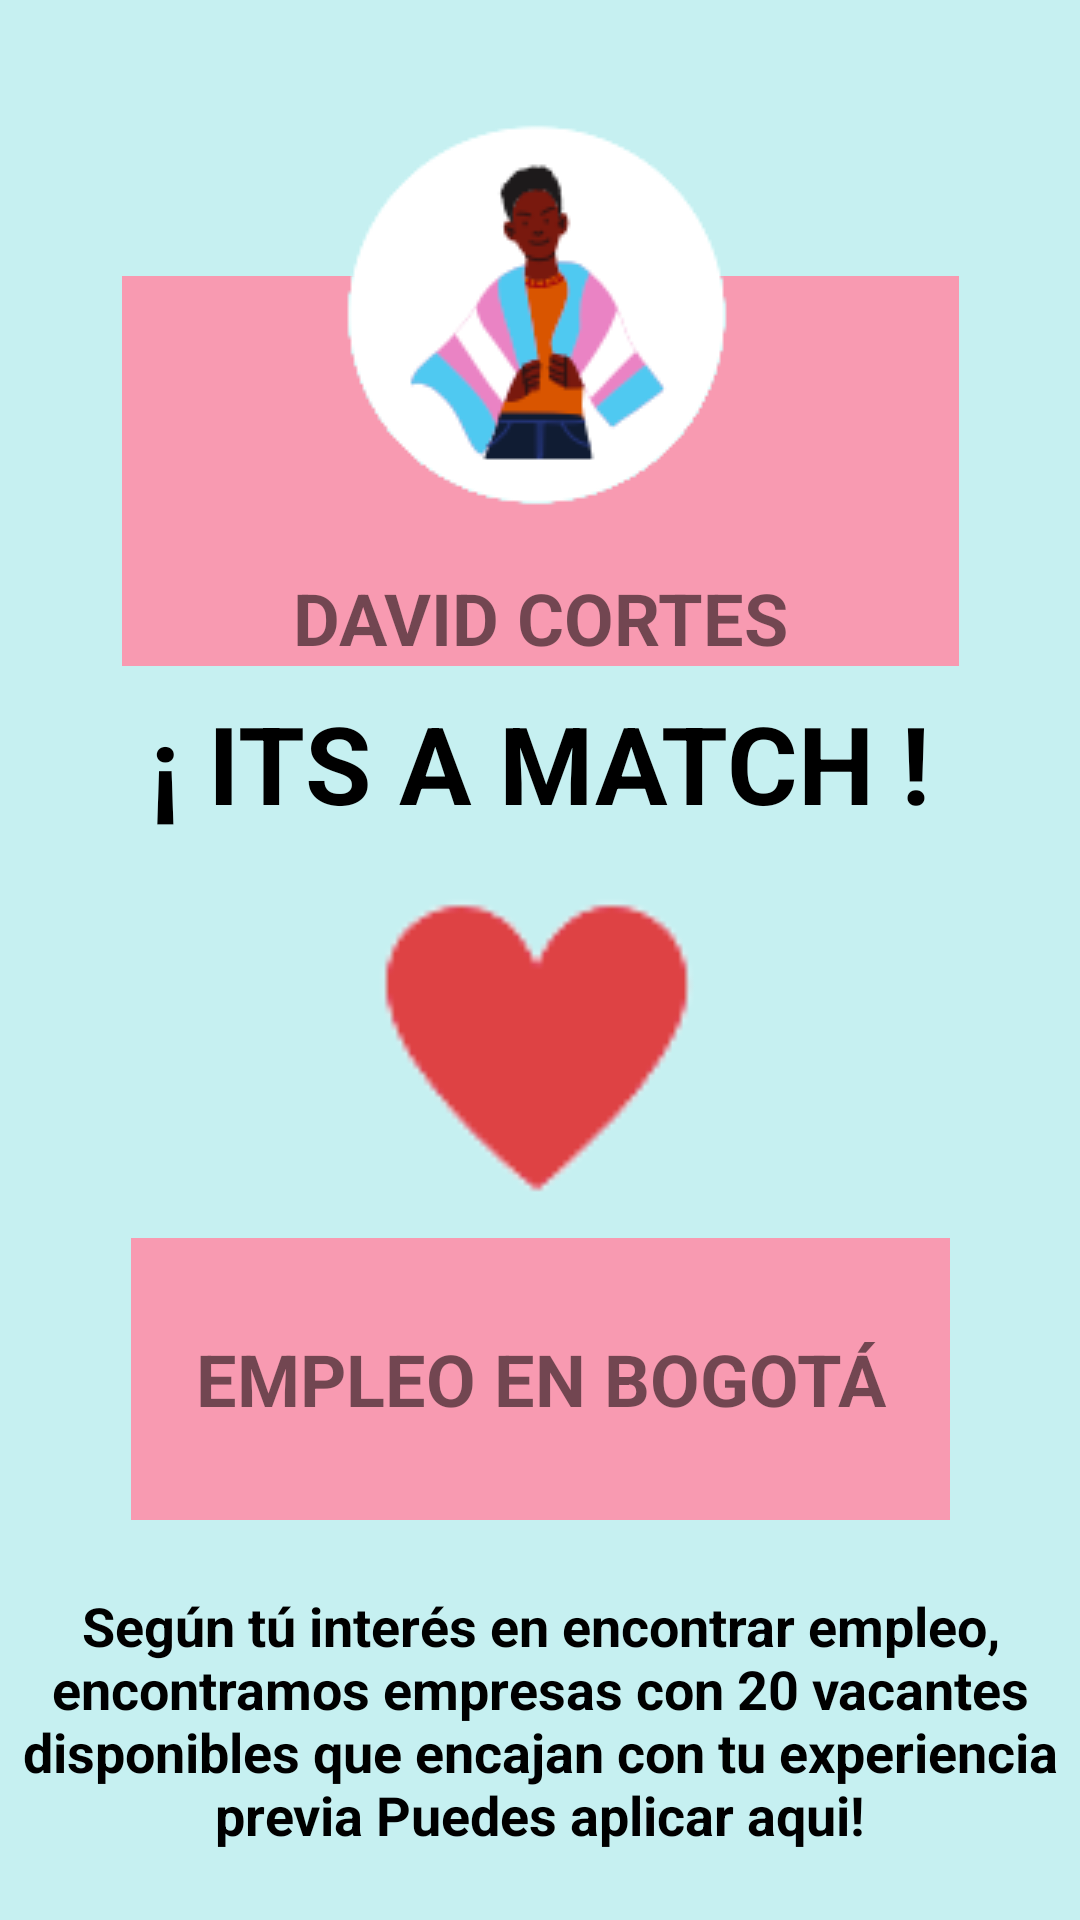

Here is an Android app screen rendered from its layout file. Give the layout XML and the strings, colors and styles it references.
<!-- AndroidManifest.xml: application theme Theme.Reconciliapp -->
<!-- res/layout/activity_work_match.xml -->
<?xml version="1.0" encoding="utf-8"?>
<androidx.constraintlayout.widget.ConstraintLayout xmlns:android="http://schemas.android.com/apk/res/android"
    xmlns:app="http://schemas.android.com/apk/res-auto"
    xmlns:tools="http://schemas.android.com/tools"
    android:layout_width="match_parent"
    android:layout_height="match_parent"
    android:background="@color/primaryColor"
    tools:context=".WorkMatchActivity">

    <TextView
        android:id="@+id/textViewPar"
        android:layout_width="350dp"
        android:layout_height="wrap_content"
        android:gravity="center"
        android:text="Según tú interés en encontrar empleo, encontramos empresas con 20 vacantes disponibles que encajan con tu experiencia previa Puedes aplicar aqui!"
        android:textColor="#000000"
        android:textSize="18sp"
        android:textStyle="bold"
        app:layout_constraintBottom_toBottomOf="parent"
        app:layout_constraintEnd_toEndOf="parent"
        app:layout_constraintHorizontal_bias="0.491"
        app:layout_constraintStart_toStartOf="parent"
        app:layout_constraintTop_toBottomOf="@+id/textViewName5" />

    <TextView
        android:id="@+id/textViewName5"
        android:layout_width="273dp"
        android:layout_height="94dp"
        android:layout_marginBottom="160dp"
        android:background="@color/secondaryColor"
        android:gravity="center"
        android:text="EMPLEO EN BOGOTÁ"
        android:textAlignment="center"
        android:textSize="24sp"
        android:textStyle="bold"
        app:layout_constraintBottom_toBottomOf="parent"
        app:layout_constraintEnd_toEndOf="parent"
        app:layout_constraintStart_toStartOf="parent"
        app:layout_constraintTop_toBottomOf="@+id/imageView19" />

    <TextView
        android:id="@+id/textViewName4"
        android:layout_width="279dp"
        android:layout_height="130dp"
        android:layout_marginTop="92dp"
        android:background="@color/secondaryColor"
        android:gravity="bottom"
        android:text="DAVID CORTES"
        android:textAlignment="center"
        android:textSize="24sp"
        android:textStyle="bold"
        app:layout_constraintEnd_toEndOf="parent"
        app:layout_constraintStart_toStartOf="parent"
        app:layout_constraintTop_toTopOf="parent" />

    <ImageView
        android:id="@+id/imageView17"
        android:layout_width="wrap_content"
        android:layout_height="wrap_content"
        android:layout_marginBottom="44dp"
        app:layout_constraintBottom_toBottomOf="@+id/textViewName4"
        app:layout_constraintEnd_toEndOf="parent"
        app:layout_constraintStart_toStartOf="parent"
        app:srcCompat="@mipmap/perfile" />

    <ImageView
        android:id="@+id/imageView19"
        android:layout_width="283dp"
        android:layout_height="185dp"
        android:layout_marginTop="32dp"
        app:layout_constraintEnd_toEndOf="parent"
        app:layout_constraintHorizontal_bias="0.484"
        app:layout_constraintStart_toStartOf="parent"
        app:layout_constraintTop_toBottomOf="@+id/textViewName4"
        app:srcCompat="@mipmap/heart" />

    <TextView
        android:id="@+id/titleMainPage2"
        android:layout_width="wrap_content"
        android:layout_height="wrap_content"
        android:layout_marginTop="8dp"
        android:text="¡ ITS A MATCH !"
        android:textColor="#000000"
        android:textSize="36sp"
        android:textStyle="bold"
        app:layout_constraintEnd_toEndOf="parent"
        app:layout_constraintStart_toStartOf="parent"
        app:layout_constraintTop_toBottomOf="@+id/textViewName4" />
</androidx.constraintlayout.widget.ConstraintLayout>
<!-- resources referenced by this layout -->
<resources>
  <color name="primaryColor">#C6F0F1</color>
  <color name="secondaryColor">#f89ab1</color>
  <!-- mipmap heart: png bitmap (mipmap-hdpi, 2524 bytes) -->
  <!-- mipmap perfile: png bitmap (mipmap-mdpi, 6484 bytes) -->
  <style name="Theme.Reconciliapp" parent="Theme.MaterialComponents.DayNight.NoActionBar">
          
          <item name="colorPrimary">@color/primaryColor</item>
          <item name="colorPrimaryVariant">@color/primaryDarkColor</item>
          <item name="colorOnPrimary">@color/primaryLightColor</item>
          
          <item name="colorSecondary">@color/secondaryColor</item>
          <item name="colorSecondaryVariant">@color/secondaryLightColor</item>
          <item name="colorOnSecondary">@color/secondaryDarkColor</item>
          
          <item name="android:statusBarColor" tools:targetApi="l">?attr/colorPrimaryVariant</item>
  
          
  
      </style>
  <color name="primaryDarkColor">#95bdbe</color>
  <color name="primaryLightColor">#f9ffff</color>
  <color name="secondaryLightColor">#ffcce3</color>
  <color name="secondaryDarkColor">#c36a82</color>
</resources>
